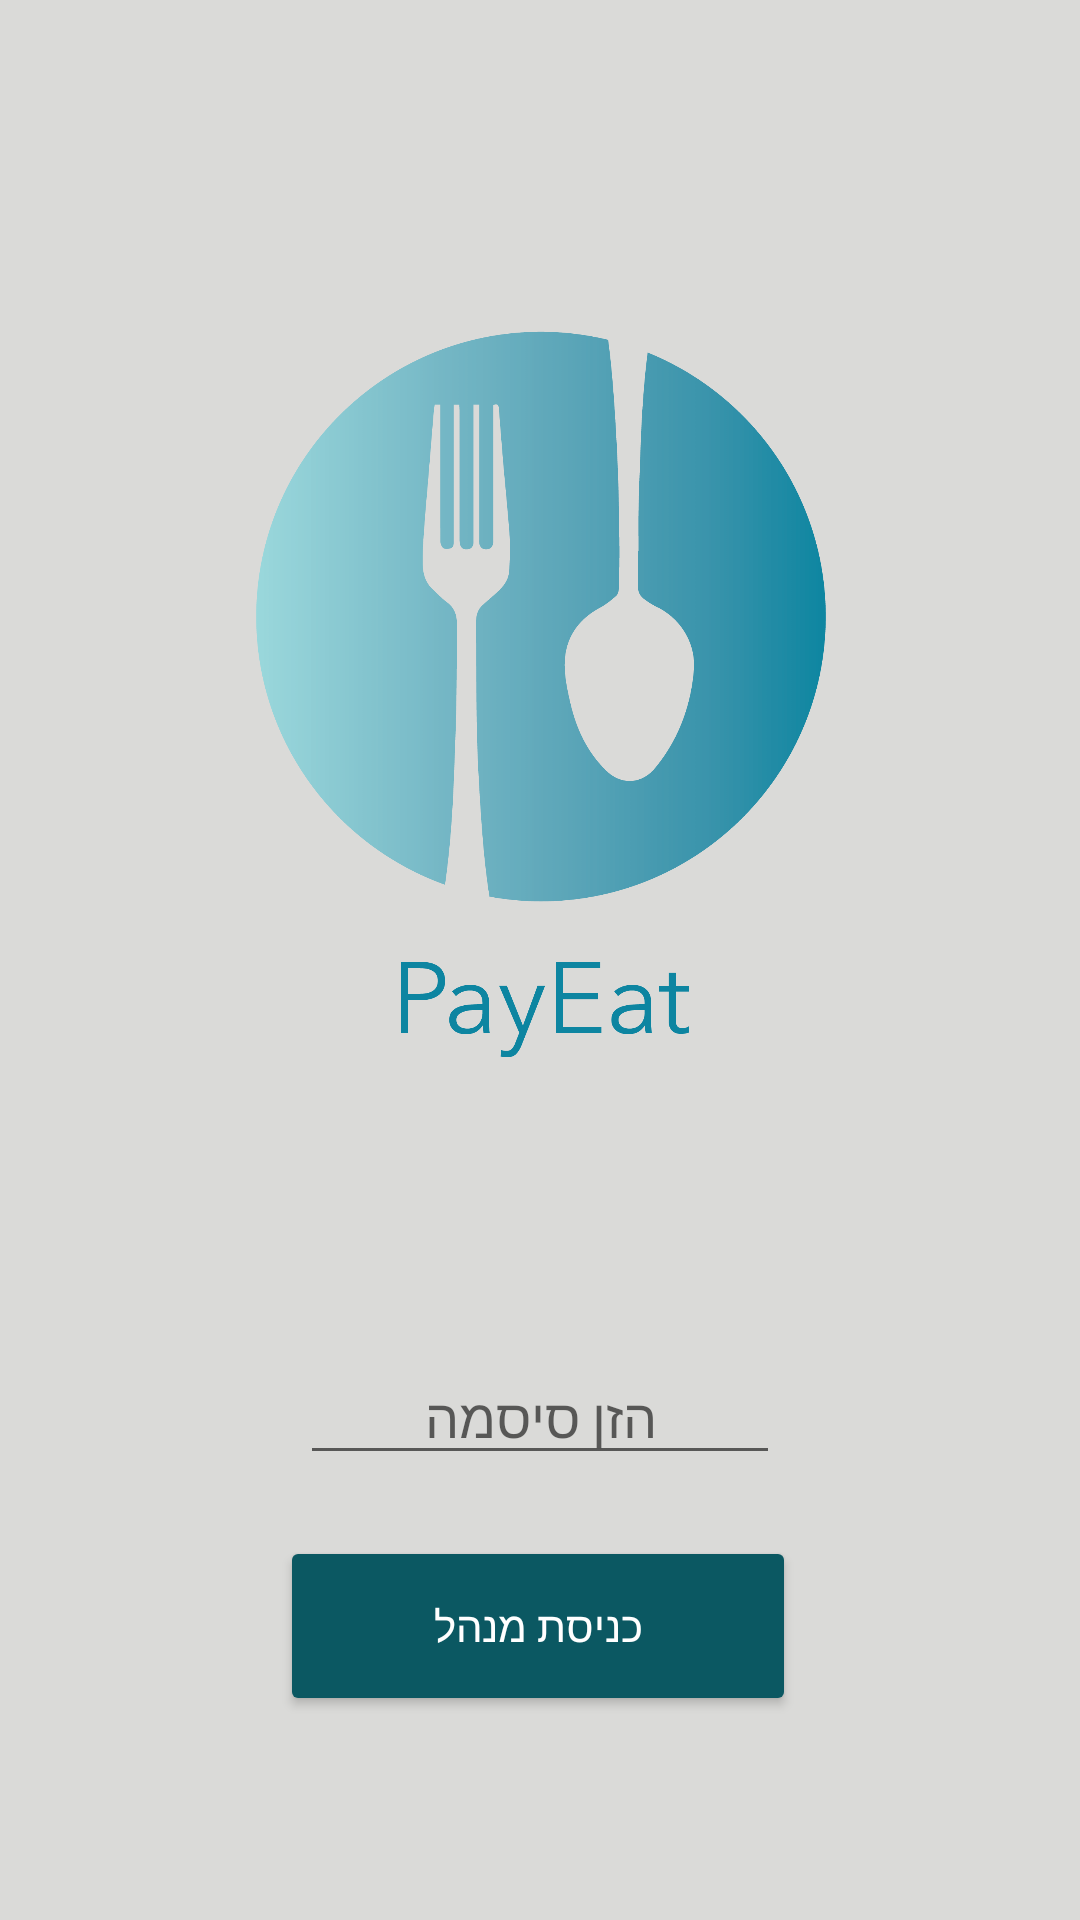

Write the Android layout XML for this screen, with the resource values it uses.
<!-- AndroidManifest.xml: application theme AppTheme -->
<!-- res/layout/activity_manager_login.xml -->
<?xml version="1.0" encoding="utf-8"?>
<androidx.constraintlayout.widget.ConstraintLayout xmlns:android="http://schemas.android.com/apk/res/android"
    xmlns:app="http://schemas.android.com/apk/res-auto"
    xmlns:tools="http://schemas.android.com/tools"
    android:id="@+id/icon_image"
    android:layout_width="match_parent"
    android:layout_height="match_parent"
    android:background="@color/colorBackground"
    android:foregroundTint="@color/colorPrimary">


    <Button
        android:id="@+id/activity_manager_login_button"
        android:layout_width="172dp"
        android:layout_height="60dp"
        android:backgroundTint="@color/colorButton"
        android:text="כניסת מנהל"
        android:textColor="#FFFFFF"
        app:layout_constraintBottom_toBottomOf="parent"
        app:layout_constraintEnd_toEndOf="parent"
        app:layout_constraintHorizontal_bias="0.497"
        app:layout_constraintStart_toStartOf="parent"
        app:layout_constraintTop_toTopOf="parent"
        app:layout_constraintVertical_bias="0.883" />

    <ImageView
        android:id="@+id/activity_main_logo_imagview"
        android:layout_width="472dp"
        android:layout_height="434dp"
        android:layout_marginTop="16dp"
        android:src="@drawable/app_logo"
        app:layout_constraintEnd_toEndOf="parent"
        app:layout_constraintStart_toStartOf="parent"
        app:layout_constraintTop_toTopOf="parent"
        tools:srcCompat="@drawable/app_logo" />


    <EditText
        android:id="@+id/manager_password_text"
        android:layout_width="fill_parent"
        android:layout_height="wrap_content"
        android:layout_marginStart="100dp"
        android:layout_marginEnd="100dp"
        android:layout_marginBottom="32dp"
        android:gravity="center"
        android:hint="הזן סיסמה"
        android:maxLines="1"
        android:password="true"
        app:layout_constraintBottom_toTopOf="@+id/activity_manager_login_button"
        app:layout_constraintEnd_toEndOf="parent"
        app:layout_constraintHorizontal_bias="0.0"
        app:layout_constraintStart_toStartOf="parent"
        app:layout_constraintTop_toBottomOf="@+id/activity_main_logo_imagview"
        app:layout_constraintVertical_bias="0.0" />


</androidx.constraintlayout.widget.ConstraintLayout>
<!-- resources referenced by this layout -->
<resources>
  <color name="colorBackground">#DADAD8</color>
  <color name="colorButton">#0B5862</color>
  <color name="colorPrimary">#6200EE</color>
  <!-- drawable app_logo: png bitmap (drawable, 90204 bytes) -->
  <style name="AppTheme" parent="Theme.AppCompat.Light.DarkActionBar">
          
          <item name="colorPrimary">@color/colorButton</item>
          <item name="colorPrimaryDark">@color/colorPrimaryDark</item>
          <item name="colorAccent">@android:color/holo_blue_dark</item>
  
  
      </style>
  <color name="colorPrimaryDark">#3700B3</color>
</resources>
